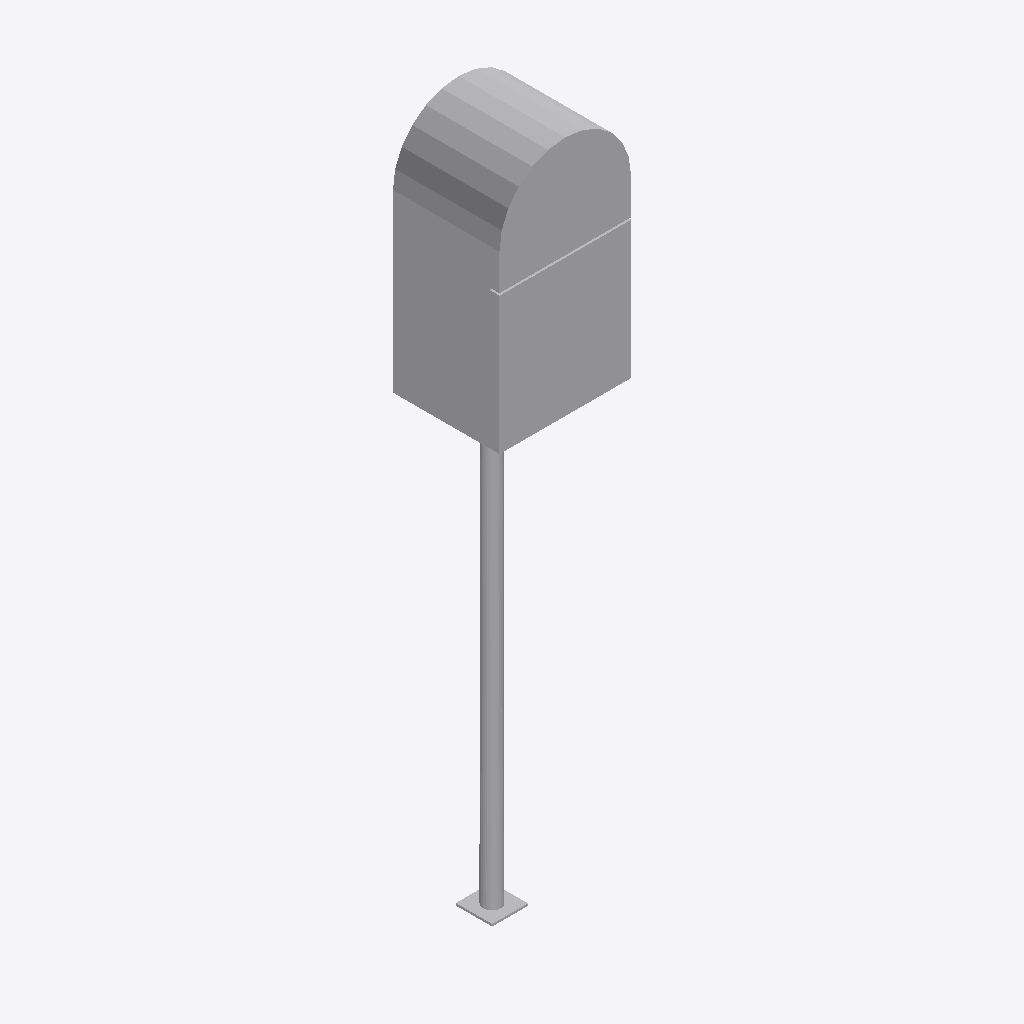
Isometric view of an IFC building model (IFC-SPF (STEP), schema IFC2X3, length unit metre), seen from the south-west, elements coloured by IFC class: 1 other element (light grey).
Extent 0.3 m × 0.2 m × 1.6 m (x, y, z). Storeys (1): Port De Barcelona at 0.00 m. Elements (1): 1 IfcFlowTerminal.

HEADER;
FILE_DESCRIPTION(('ViewDefinition [CoordinationView_V2.0]'),'2;1');
FILE_NAME('','',(''),(''),'','','');
FILE_SCHEMA(('IFC2X3'));
ENDSEC;
DATA;
#105=IFCPROJECT('34UKVHeH5CHvrwyycS_2aZ',$,'Port De Barcelona',$,$,'Port De Barcelona','Port De Barcelona',(#97),#92);
#130=IFCSITE('34UKVHeH5CHvrwyycS_2aX',$,'Default',$,$,#127,$,$,.ELEMENT.,(42,21,31,181945),(-71,-3,-24,-263305),0.0,$,$);
#115=IFCBUILDING('34UKVHeH5CHvrwyycS_2aY',$,'Port De Barcelona',$,$,#32,$,'Port De Barcelona',.ELEMENT.,$,$,$);
#124=IFCBUILDINGSTOREY('34UKVHeH5CHvrwyybZ1_NS',$,'Port De Barcelona',$,'Level:8mm Head',#122,$,'Port De Barcelona',.ELEMENT.,0.0);
#1965=IFCFLOWTERMINAL('2ejJjAkkP2YuLCSfAZhktT',$,'APBCN-URB-MOB-BIE_Poste:Tipo1:303150',$,'APBCN-URB-MOB-BIE_Poste:Tipo1',#1963,#1958,'303150');
ENDSEC;
